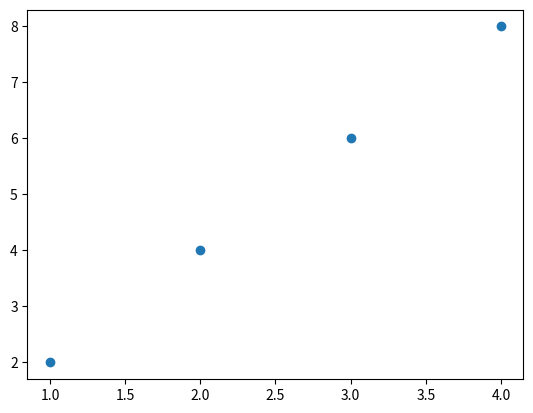

The matplotlib source for this figure:
x = [1, 2, 3, 4]
y = [n * 2 for n in x]

import matplotlib.pyplot as plt
plt.scatter(x, y)
plt.show()